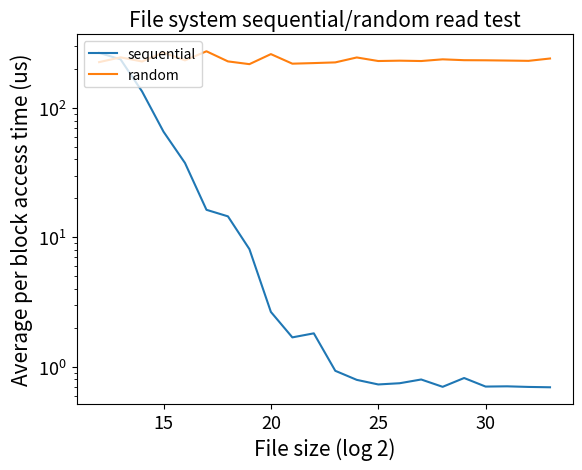

Here is the Python script that generated this plot:
import matplotlib.pyplot as plt

file_size = [i for i in range(12,34)]
#from 4k
time_us = [266.846000, 237.527000, 134.299000, 65.594250, 37.591000, 16.344313, 14.544438, 8.118875, 2.657352, 1.688977, 1.814758, 0.931732, 0.793081, 0.730930, 0.747029, 0.798434, 0.700766, 0.819692, 0.703899, 0.706956, 0.699403, 0.695047]
#from 8k
time_us_rand = [226.12, 246.200000, 228.790000, 268.706500, 233.333750 , 274.273438, 229.107219, 218.144172 , 260.806023, 219.992699, 222.335074, 225.082348 , 245.701518, 230.634941 , 232.086556, 230.603404 , 237.678186, 234.086253, 233.604617, 232.543789, 231.34, 241.2]

len(time_us)
len(time_us_rand)

plt .plot(file_size, time_us)
plt .plot(file_size, time_us_rand)

plt.legend(['sequential', 'random'], loc='upper left',prop={'size':10})

plt.xlabel("File size (log 2)", fontsize=15)
plt.ylabel("Average per block access time (us)", fontsize=15)

plt.title("File system sequential/random read test", fontsize=15)

plt.tick_params(axis="both", which="major", labelsize=13)
plt.tick_params(axis="both", which="minor", labelsize=13)
plt.yscale('log')

plt.show()
